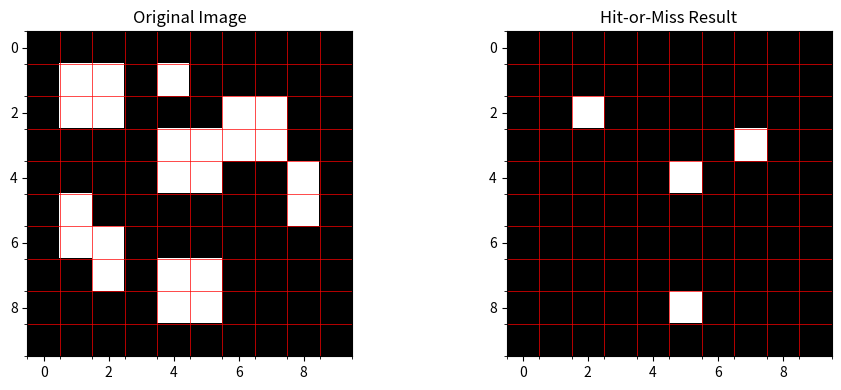

Write Python code to recreate this figure.
import numpy as np
import matplotlib.pyplot as plt
import os
from scipy.ndimage import binary_hit_or_miss

print("\n--- Experiment 9: Hit-or-Miss Transform ---")

# 1. Define image
img_full = np.array(
    [
        [0, 0, 0, 0, 0, 0, 0, 0, 0, 0],
        [0, 1, 1, 0, 1, 0, 0, 0, 0, 0],
        [0, 1, 1, 0, 0, 0, 1, 1, 0, 0],
        [0, 0, 0, 0, 1, 1, 1, 1, 0, 0],
        [0, 0, 0, 0, 1, 1, 0, 0, 1, 0],
        [0, 1, 0, 0, 0, 0, 0, 0, 1, 0],
        [0, 1, 1, 0, 0, 0, 0, 0, 0, 0],
        [0, 0, 1, 0, 1, 1, 0, 0, 0, 0],
        [0, 0, 0, 0, 1, 1, 0, 0, 0, 0],
        [0, 0, 0, 0, 0, 0, 0, 0, 0, 0],
    ]
)

# 2. Define structuring elements
# SE1: pattern to find (2x2 square of 1s)
SE1 = np.array([[1, 1], [1, 1]])

# SE2: background around the pattern
SE2 = np.array([[0, 0], [0, 0]])

# 3. Apply Hit-or-Miss
hmt_result = binary_hit_or_miss(img_full, structure1=SE1, structure2=SE2).astype(int)

print("Hit-or-Miss Result (1 indicates pattern found):\n", hmt_result)

# 4. Visualize
output_dir = "./images/output"
os.makedirs(output_dir, exist_ok=True)
output_path = os.path.join(output_dir, "lab9.png")

plt.figure(figsize=(10, 4))
plt.subplot(1, 2, 1)
plt.imshow(img_full, cmap="gray")
plt.title("Original Image")
# Add gridlines
ax1 = plt.gca()
ax1.set_xticks(np.arange(-0.5, img_full.shape[1], 1), minor=True)
ax1.set_yticks(np.arange(-0.5, img_full.shape[0], 1), minor=True)
ax1.grid(which="minor", color="red", linestyle="-", linewidth=0.5)
plt.subplot(1, 2, 2)
plt.imshow(hmt_result, cmap="gray")
plt.title("Hit-or-Miss Result")
# Add gridlines
ax2 = plt.gca()
ax2.set_xticks(np.arange(-0.5, hmt_result.shape[1], 1), minor=True)
ax2.set_yticks(np.arange(-0.5, hmt_result.shape[0], 1), minor=True)
ax2.grid(which="minor", color="red", linestyle="-", linewidth=0.5)
plt.tight_layout()
plt.savefig(output_path, dpi=150, bbox_inches="tight")
print(f"Image saved to {output_path}")
plt.show()
